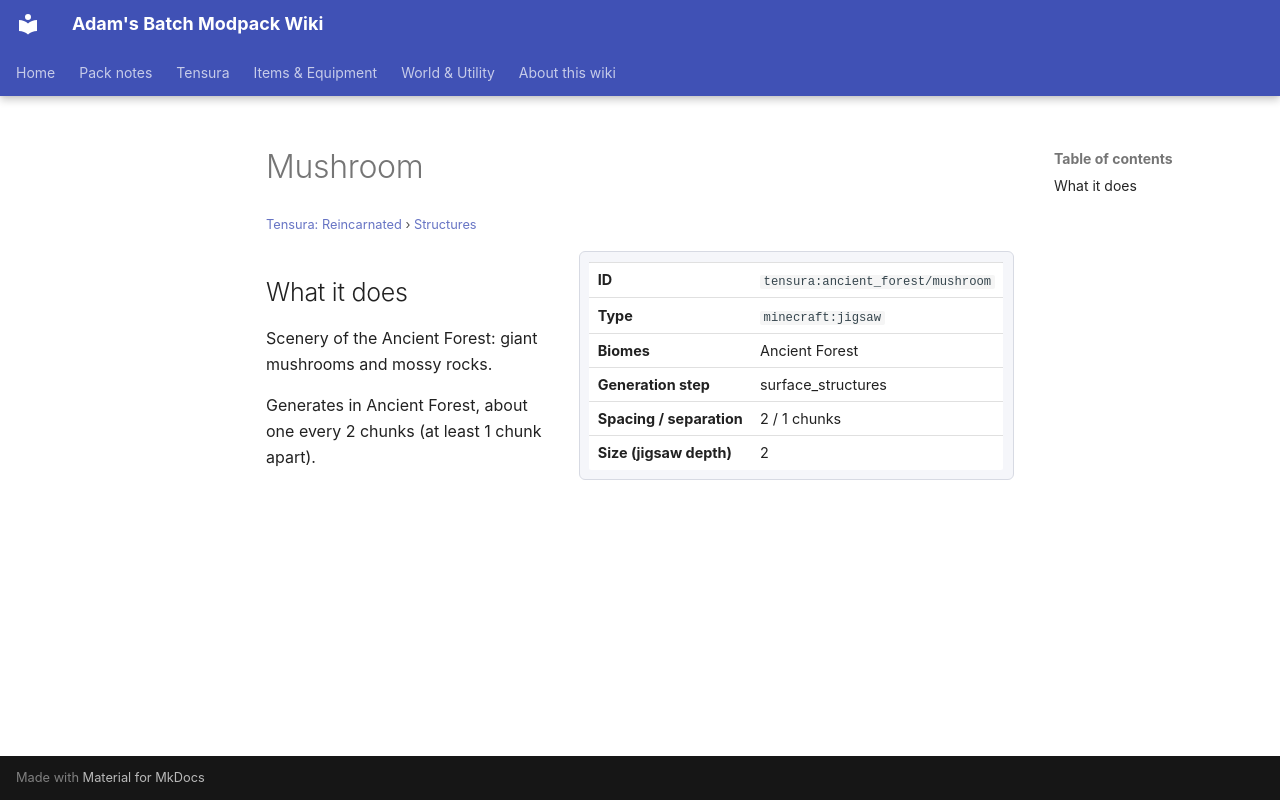

repository: Proteus-Nell/Adams-Batch-MC-Modpack-Wiki · page: tensura-reincarnated/structures/ancient-forest-mushroom/index.html · generator: mkdocs

# Mushroom

<small>[Tensura: Reincarnated](../index.md) &rsaquo; [Structures](index.md)</small>

<div class="infobox" markdown>

| | |
|---|---|
| **ID** | `tensura:ancient_forest/mushroom` |
| **Type** | `minecraft:jigsaw` |
| **Biomes** | Ancient Forest |
| **Generation step** | surface_structures |
| **Spacing / separation** | 2 / 1 chunks |
| **Size (jigsaw depth)** | 2 |

</div>

## What it does

Scenery of the Ancient Forest: giant mushrooms and mossy rocks.

Generates in Ancient Forest, about one every 2 chunks (at least 1 chunk apart).
